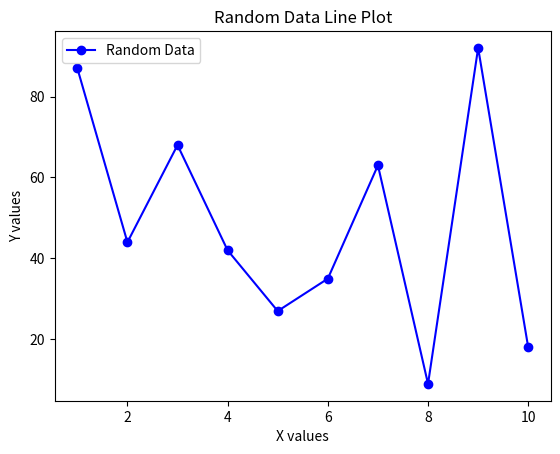

Write the Python code that produced this figure.
import numpy as np
import matplotlib.pyplot as plt

x = np.arange(1, 11)  
y = np.random.randint(1, 100, size=10)  

plt.plot(x, y, marker='o', linestyle='-', color='b', label='Random Data')

plt.xlabel("X values")
plt.ylabel("Y values")
plt.title("Random Data Line Plot")
plt.legend()

plt.savefig("plot.png")
plt.show()
